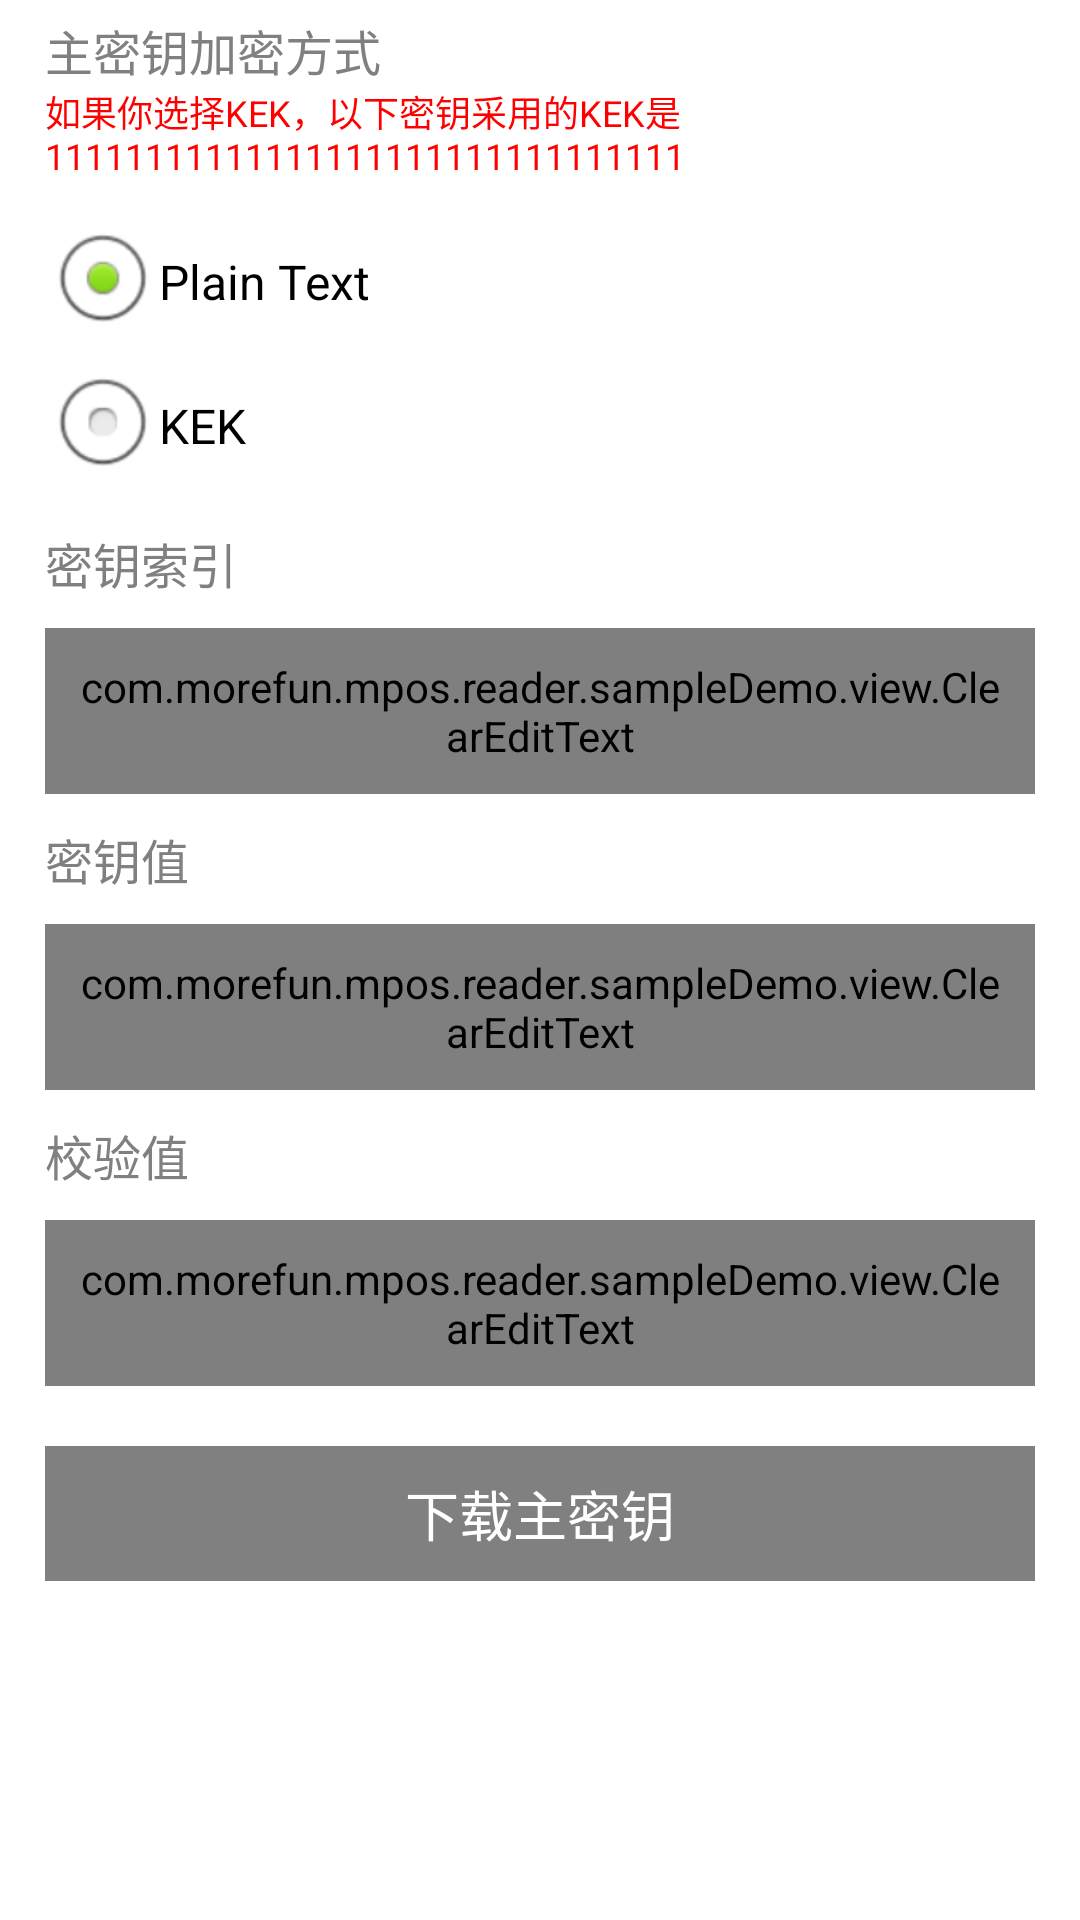

Layout XML and referenced resources for this Android screen:
<!-- AndroidManifest.xml: application theme AppTheme -->
<!-- res/layout/activity_masterkey.xml -->
<?xml version="1.0" encoding="utf-8"?>
<LinearLayout xmlns:android="http://schemas.android.com/apk/res/android"
    android:layout_width="match_parent"
    android:layout_height="match_parent"
    android:orientation="vertical">

    <ScrollView
        android:layout_width="match_parent"
        android:layout_height="match_parent">

        <LinearLayout
            android:layout_width="match_parent"
            android:layout_height="match_parent"
            android:layout_margin="5dp"
            android:orientation="vertical">

            <TextView
                android:layout_width="match_parent"
                android:layout_height="wrap_content"
                android:layout_marginLeft="10dp"
                android:text="@string/masterkey_encrypt_type"
                android:textColor="@color/gray"
                android:textSize="16sp"></TextView>
            <TextView
                android:layout_width="match_parent"
                android:layout_height="wrap_content"
                android:layout_marginLeft="10dp"
                android:text="@string/kek_encrypt_tip"
                android:textColor="@color/red"
                android:textSize="12sp"></TextView>
            <RadioGroup
                android:id="@+id/radioGroup"
                android:layout_width="wrap_content"
                android:layout_height="wrap_content"
                android:layout_alignTop="@+id/textView1"
                android:layout_margin="10dp"
                android:layout_toRightOf="@+id/textView1"
                android:orientation="vertical">

                <RadioButton
                    android:id="@+id/rb_plainText"
                    android:layout_width="wrap_content"
                    android:layout_height="wrap_content"
                    android:checked="true"
                    android:text="Plain Text" />

                <RadioButton
                    android:id="@+id/rb_KEK"
                    android:layout_width="wrap_content"
                    android:layout_height="wrap_content"
                    android:text="KEK" />

            </RadioGroup>

            <TextView
                android:layout_width="match_parent"
                android:layout_height="wrap_content"
                android:layout_marginLeft="10dp"
                android:text="@string/key_index"
                android:textColor="@color/gray"
                android:textSize="16sp">

            </TextView>

            <LinearLayout
                android:layout_width="match_parent"
                android:layout_height="wrap_content"
                android:gravity="right|center_vertical"
                android:orientation="horizontal">

                <com.morefun.mpos.reader.sampleDemo.view.ClearEditText
                    android:id="@+id/et_keyIndex"
                    android:layout_width="match_parent"
                    android:layout_height="wrap_content"
                    android:layout_margin="10dp"
                    android:layout_weight="1"
                    android:background="@drawable/bg_edittext"
                    android:drawablePadding="10dp"
                    android:gravity="center|left"
                    android:hint="@string/key_index_tip"
                    android:imeOptions="actionNext"
                    android:inputType="number"
                    android:maxLength="1"
                    android:text="0"
                    android:padding="10dp"
                    android:singleLine="true"
                    android:textColor="@color/gray"
                    android:textColorHint="@color/gray"
                    android:textSize="16sp" />

            </LinearLayout>

            <TextView
                android:layout_width="match_parent"
                android:layout_height="wrap_content"
                android:layout_marginLeft="10dp"
                android:text="@string/key_vlaue"
                android:textColor="@color/gray"
                android:textSize="16sp">

            </TextView>

            <LinearLayout
                android:layout_width="match_parent"
                android:layout_height="wrap_content"
                android:gravity="right|center_vertical"
                android:orientation="horizontal">

                <com.morefun.mpos.reader.sampleDemo.view.ClearEditText
                    android:id="@+id/et_keyValue"
                    android:layout_width="match_parent"
                    android:layout_height="wrap_content"
                    android:layout_margin="10dp"
                    android:layout_weight="1"
                    android:background="@drawable/bg_edittext"
                    android:digits="0123456789abcdefABCDEF"
                    android:drawablePadding="10dp"
                    android:gravity="center|left"
                    android:hint="@string/input_key_tip"
                    android:imeOptions="actionNext"
                    android:inputType="text"
                    android:padding="10dp"
                    android:text="08024FCF811DA67208024FCF811DA672"
                    android:maxLength="32"
                    android:singleLine="true"
                    android:textColor="@color/gray"
                    android:textColorHint="@color/gray"
                    android:textSize="16sp" />

            </LinearLayout>


            <TextView
                android:layout_width="match_parent"
                android:layout_height="wrap_content"
                android:layout_marginLeft="10dp"
                android:text="@string/key_kvc"
                android:textColor="@color/gray"
                android:textSize="16sp">

            </TextView>

            <LinearLayout
                android:layout_width="match_parent"
                android:layout_height="wrap_content"
                android:gravity="right|center_vertical"
                android:orientation="horizontal">

                <com.morefun.mpos.reader.sampleDemo.view.ClearEditText
                    android:id="@+id/et_checkValue"
                    android:layout_width="match_parent"
                    android:layout_height="wrap_content"
                    android:layout_margin="10dp"
                    android:layout_weight="1"
                    android:background="@drawable/bg_edittext"
                    android:digits="0123456789abcdefABCDEF"
                    android:drawablePadding="10dp"
                    android:gravity="center|left"
                    android:hint="@string/input_kvc_tip"
                    android:imeOptions="actionNext"
                    android:inputType="text"
                    android:padding="10dp"
                    android:maxLength="8"
                    android:text="82E13665"
                    android:singleLine="true"
                    android:textColor="@color/gray"
                    android:textColorHint="@color/gray"
                    android:textSize="16sp" />

            </LinearLayout>

            <Button
                android:id="@+id/button"
                style="@style/doneBtn"
                android:layout_width="match_parent"
                android:layout_margin="10dp"
                android:text="@string/download_master_key" />

            <TextView
                android:id="@+id/textView"
                android:layout_margin="10dp"
                android:layout_width="match_parent"
                android:layout_height="match_parent"
                android:text=""
                android:textSize="16sp" />
        </LinearLayout>
    </ScrollView>

</LinearLayout>
<!-- resources referenced by this layout -->
<resources>
  <color name="gray">#808080</color>
  <color name="red">#FF0000</color>
  <string name="download_master_key">下载主密钥</string>
  <string name="input_key_tip">请输入32位16进制密钥</string>
  <string name="input_kvc_tip">请输入8位16进制校验值</string>
  <string name="kek_encrypt_tip">如果你选择KEK，以下密钥采用的KEK是11111111111111111111111111111111</string>
  <string name="key_index">密钥索引</string>
  <string name="key_index_tip">索引范围(0~9)</string>
  <string name="key_kvc">校验值</string>
  <string name="key_vlaue">密钥值</string>
  <string name="masterkey_encrypt_type">主密钥加密方式</string>
  <style name="doneBtn">
          <item name="android:background">@color/gray</item>
          <item name="android:textSize">18sp</item>
          <item name="android:layout_margin">2dip</item>
          <item name="android:layout_height">45dip</item>
          <item name="android:textColor">@color/white</item>
      </style>
  <style name="AppTheme" parent="AppBaseTheme">
  
          
          <item name="android:windowFullscreen">false</item>
          <item name="android:windowNoTitle">true</item>
      </style>
  <color name="white">#FFFFFF</color>
  <style name="AppBaseTheme" parent="android:Theme.Light">
          
      </style>
</resources>
